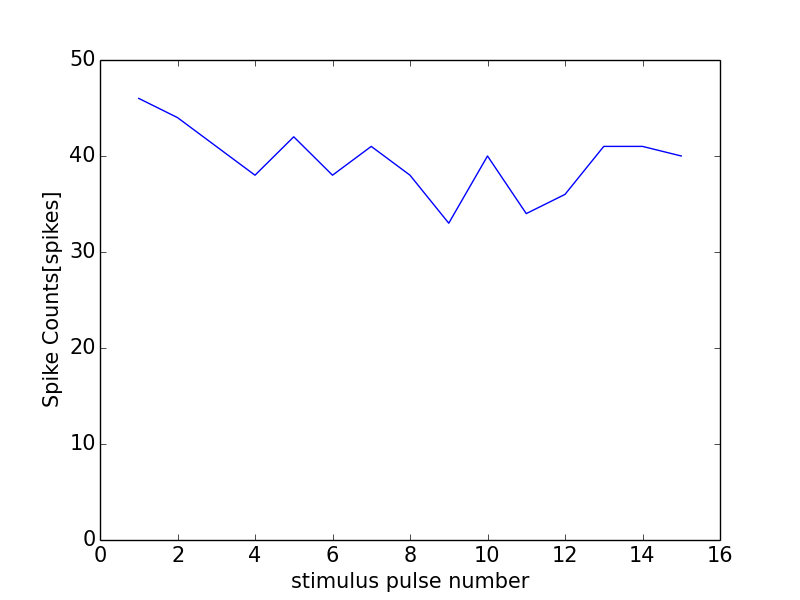

Values plotted in this chart, from the file beside it:
0, 0.0
0, 0
1, 46
2, 44
3, 41
4, 38
5, 42
6, 38
7, 41
8, 38
9, 33
10, 40
11, 34
12, 36
13, 41
14, 41
15, 40
16, 1
